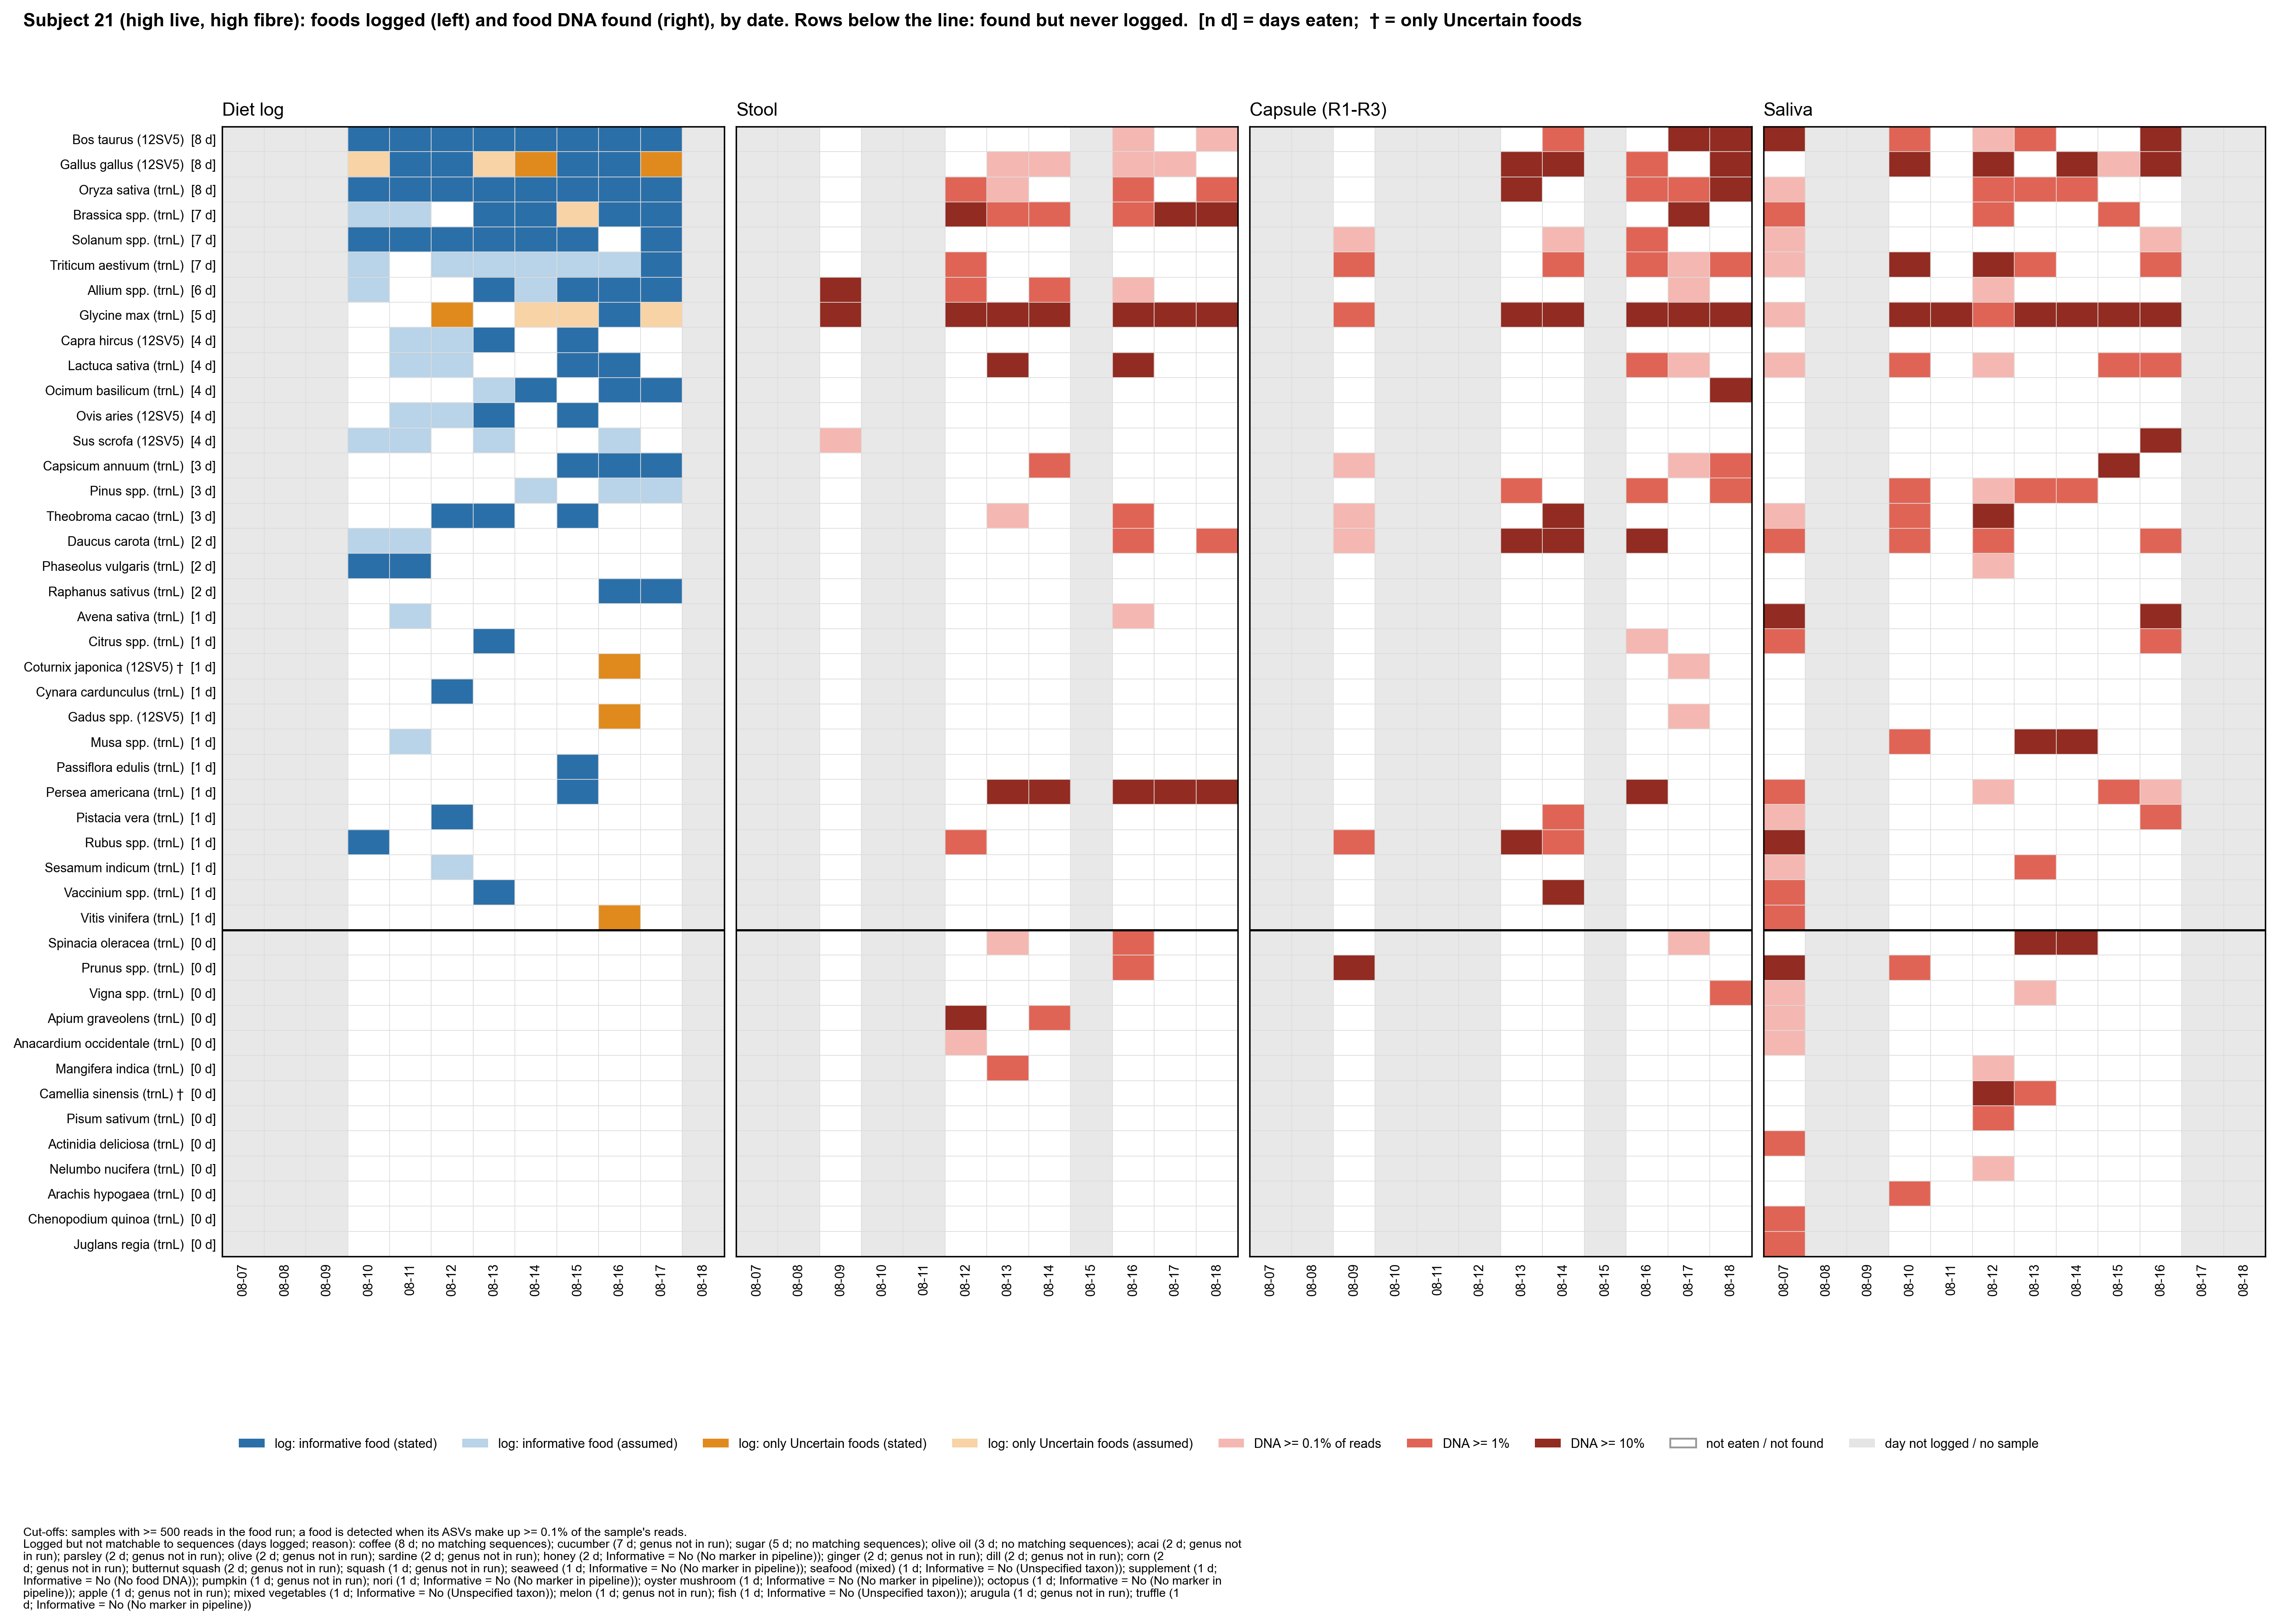

The file beside this chart, header and first rows:
subject, taxon, panel, date, value
21, Bos taurus (12SV5), log, 08-07, 
21, Bos taurus (12SV5), log, 08-08, 
21, Bos taurus (12SV5), log, 08-09, 
21, Bos taurus (12SV5), log, 08-10, 2.0
21, Bos taurus (12SV5), log, 08-11, 2.0
21, Bos taurus (12SV5), log, 08-12, 2.0
21, Bos taurus (12SV5), log, 08-13, 2.0
21, Bos taurus (12SV5), log, 08-14, 2.0
21, Bos taurus (12SV5), log, 08-15, 2.0
21, Bos taurus (12SV5), log, 08-16, 2.0
21, Bos taurus (12SV5), log, 08-17, 2.0
21, Bos taurus (12SV5), log, 08-18, 
21, Gallus gallus (12SV5), log, 08-07, 
21, Gallus gallus (12SV5), log, 08-08, 
21, Gallus gallus (12SV5), log, 08-09, 
21, Gallus gallus (12SV5), log, 08-10, 3.0
21, Gallus gallus (12SV5), log, 08-11, 2.0
21, Gallus gallus (12SV5), log, 08-12, 2.0
21, Gallus gallus (12SV5), log, 08-13, 3.0
21, Gallus gallus (12SV5), log, 08-14, 4.0
21, Gallus gallus (12SV5), log, 08-15, 2.0
21, Gallus gallus (12SV5), log, 08-16, 2.0
21, Gallus gallus (12SV5), log, 08-17, 4.0
21, Gallus gallus (12SV5), log, 08-18, 
21, Oryza sativa (trnL), log, 08-07, 
21, Oryza sativa (trnL), log, 08-08, 
21, Oryza sativa (trnL), log, 08-09, 
21, Oryza sativa (trnL), log, 08-10, 2.0
21, Oryza sativa (trnL), log, 08-11, 2.0
21, Oryza sativa (trnL), log, 08-12, 2.0
21, Oryza sativa (trnL), log, 08-13, 2.0
21, Oryza sativa (trnL), log, 08-14, 2.0
21, Oryza sativa (trnL), log, 08-15, 2.0
21, Oryza sativa (trnL), log, 08-16, 2.0
21, Oryza sativa (trnL), log, 08-17, 2.0
21, Oryza sativa (trnL), log, 08-18, 
21, Brassica spp. (trnL), log, 08-07, 
21, Brassica spp. (trnL), log, 08-08, 
21, Brassica spp. (trnL), log, 08-09, 
21, Brassica spp. (trnL), log, 08-10, 1.0
21, Brassica spp. (trnL), log, 08-11, 1.0
21, Brassica spp. (trnL), log, 08-12, 0.0
21, Brassica spp. (trnL), log, 08-13, 2.0
21, Brassica spp. (trnL), log, 08-14, 2.0
21, Brassica spp. (trnL), log, 08-15, 3.0
21, Brassica spp. (trnL), log, 08-16, 2.0
21, Brassica spp. (trnL), log, 08-17, 2.0
21, Brassica spp. (trnL), log, 08-18, 
21, Solanum spp. (trnL), log, 08-07, 
21, Solanum spp. (trnL), log, 08-08, 
21, Solanum spp. (trnL), log, 08-09, 
21, Solanum spp. (trnL), log, 08-10, 2.0
21, Solanum spp. (trnL), log, 08-11, 2.0
21, Solanum spp. (trnL), log, 08-12, 2.0
21, Solanum spp. (trnL), log, 08-13, 2.0
21, Solanum spp. (trnL), log, 08-14, 2.0
21, Solanum spp. (trnL), log, 08-15, 2.0
21, Solanum spp. (trnL), log, 08-16, 0.0
21, Solanum spp. (trnL), log, 08-17, 2.0
21, Solanum spp. (trnL), log, 08-18, 
... 2,100 more rows
